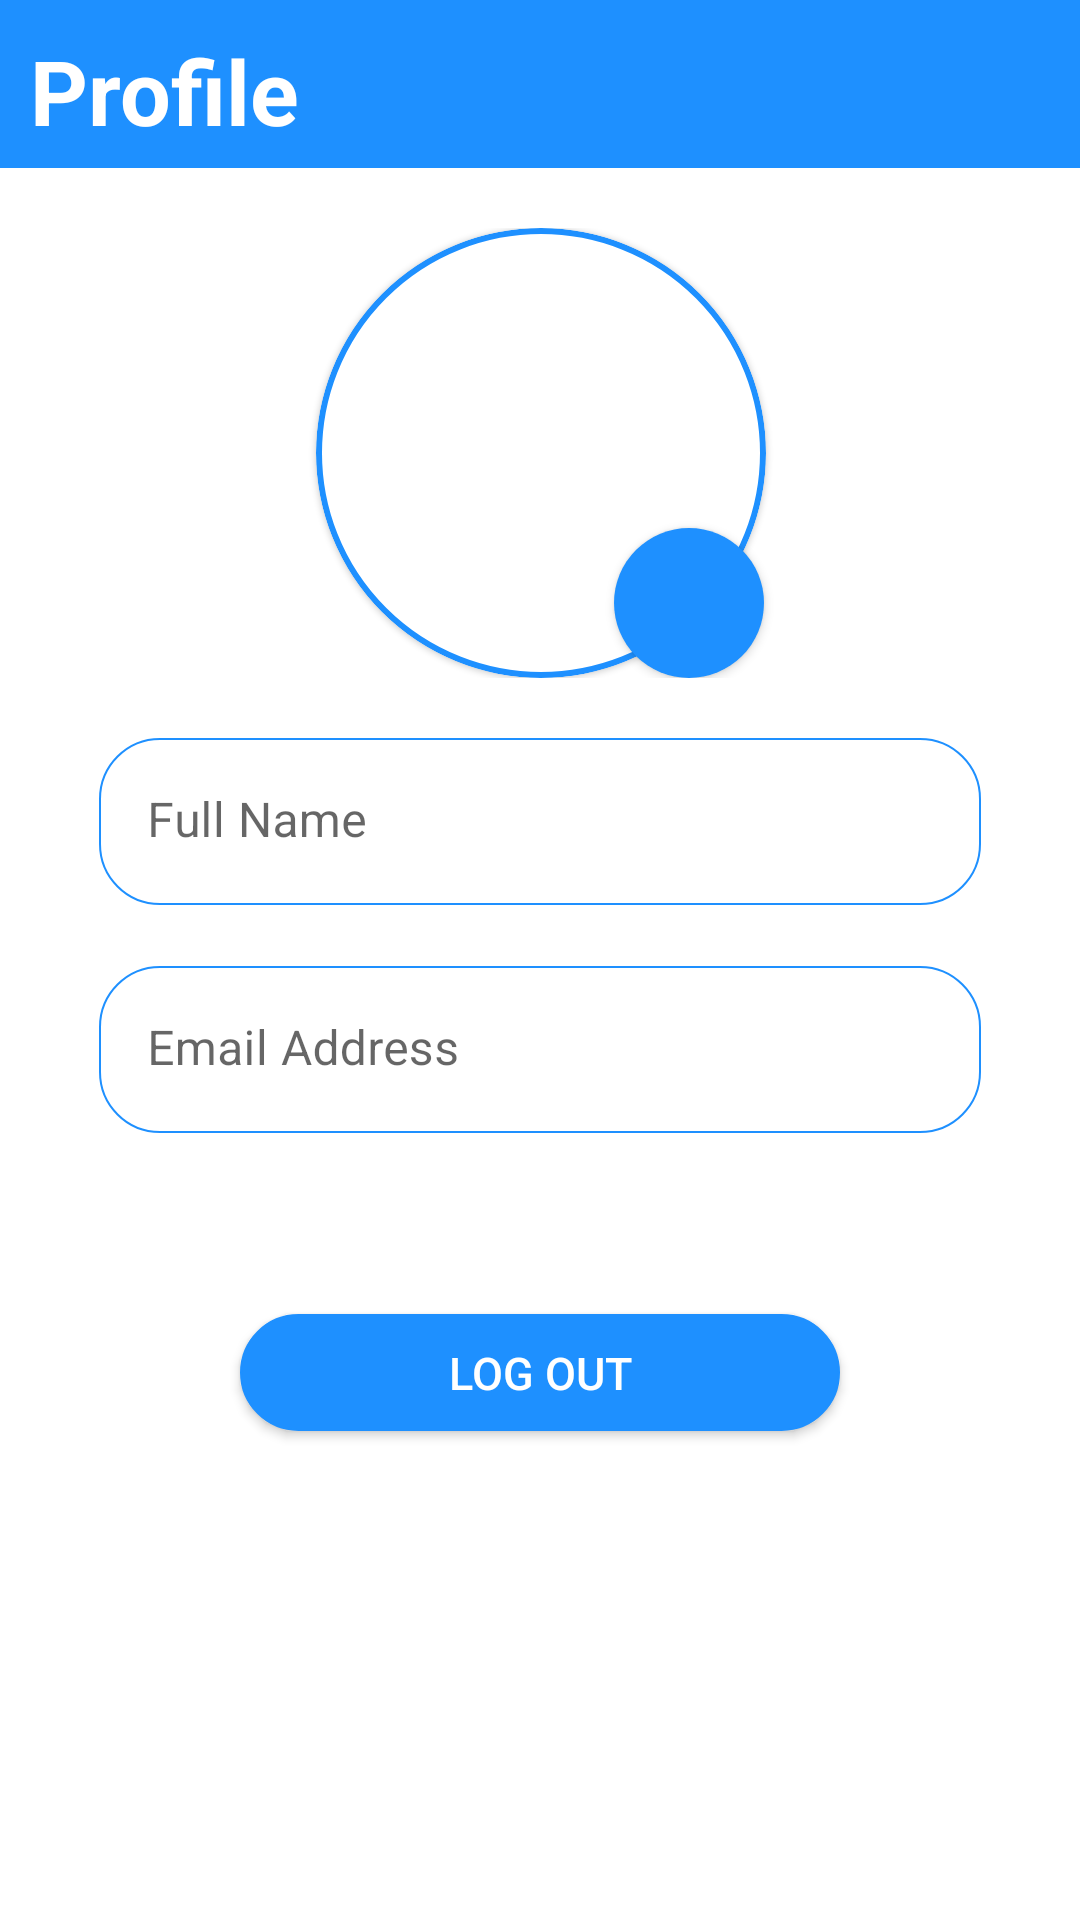

Layout XML and referenced resources for this Android screen:
<!-- AndroidManifest.xml: application theme Theme.POSNEW -->
<!-- res/layout/fragment_profile.xml -->
<?xml version="1.0" encoding="utf-8"?>
<LinearLayout
    xmlns:android="http://schemas.android.com/apk/res/android"
    xmlns:app="http://schemas.android.com/apk/res-auto"
    xmlns:tools="http://schemas.android.com/tools"
    android:layout_width="match_parent"
    android:layout_height="match_parent"
    tools:context=".fragments.Profile"
    android:orientation="vertical">

    <RelativeLayout
        android:layout_width="match_parent"
        android:layout_height="?android:attr/actionBarSize"
        android:background="@color/blue"
        android:layout_marginBottom="10dp"
        android:padding="10dp">

        <TextView
            android:layout_width="wrap_content"
            android:layout_height="wrap_content"
            android:layout_weight="3"
            android:text="Profile"
            android:textColor="@color/white"
            android:textSize="30sp"
            android:textStyle="bold" />

    </RelativeLayout>

    <ScrollView
        android:layout_width="match_parent"
        android:layout_height="match_parent"
        android:paddingTop="10dp"
        android:paddingBottom="10dp">

        <LinearLayout
            android:layout_width="match_parent"
            android:layout_height="match_parent"
            android:orientation="vertical">

            <LinearLayout
                android:layout_width="match_parent"
                android:layout_height="wrap_content"
                android:gravity="center">

                <com.google.android.material.card.MaterialCardView
                    android:layout_width="wrap_content"
                    android:layout_height="wrap_content"
                    app:cardCornerRadius="100dp"
                    app:strokeColor="@color/blue"
                    app:strokeWidth="2dp">

                    <ImageView
                        android:id="@+id/gambarProfile"
                        android:layout_width="150dp"
                        android:layout_height="150dp"
                        android:scaleType="fitXY"
                        android:src="@drawable/ic_person" />

                </com.google.android.material.card.MaterialCardView>


                <android.widget.Button
                    android:id="@+id/buttonPic"
                    android:layout_width="50dp"
                    android:layout_height="50dp"
                    android:layout_marginLeft="-51dp"
                    android:layout_marginTop="50dp"
                    android:background="@drawable/button_camera"
                    android:drawableRight="@drawable/ic_camera"
                    android:paddingRight="12dp"
                    />
            </LinearLayout>

            <LinearLayout
                android:layout_width="match_parent"
                android:layout_height="wrap_content"
                android:layout_marginTop="20dp"
                android:orientation="vertical">

                <com.google.android.material.textfield.TextInputLayout
                    android:id="@+id/name"
                    android:layout_width="match_parent"
                    android:layout_height="wrap_content"
                    app:boxStrokeWidth="0dp"
                    app:boxStrokeWidthFocused="0dp"
                    app:errorEnabled="true">

                    <com.google.android.material.textfield.TextInputEditText
                        android:id="@+id/full_name"
                        android:layout_width="match_parent"
                        android:layout_height="wrap_content"
                        android:layout_marginLeft="33dp"
                        android:layout_marginRight="33dp"
                        android:background="@drawable/border_profile"
                        android:hint="Full Name"
                        android:inputType="text" />
                </com.google.android.material.textfield.TextInputLayout>

                <com.google.android.material.textfield.TextInputLayout
                    android:id="@+id/email"
                    android:layout_width="match_parent"
                    android:layout_height="wrap_content"
                    app:boxStrokeWidth="0dp"
                    app:boxStrokeWidthFocused="0dp"
                    app:errorEnabled="true">

                    <com.google.android.material.textfield.TextInputEditText
                        android:id="@+id/emailAddress"
                        android:layout_width="match_parent"
                        android:layout_height="wrap_content"
                        android:layout_marginLeft="33dp"
                        android:layout_marginRight="33dp"
                        android:background="@drawable/border_profile"
                        android:hint="Email Address"
                        android:inputType="textEmailAddress" />
                </com.google.android.material.textfield.TextInputLayout>
                
                
                
                
                
                
                
                
                
                
                
                
                
                
                
                
                
                
                
                
                
                
                


            </LinearLayout>

            
            
            
            
            

            
            
            
            
            
            
            
            

            
            
            
            
            

            
            
            
            
            
            
            

            
            
            
            
            

            
            
            
            
            
            
            

            
            
            
            
            

            
            
            
            
            
            
            
            

            <android.widget.Button
                android:id="@+id/LogoutBut"
                android:layout_width="200dp"
                android:layout_height="39dp"
                android:layout_gravity="center|bottom"
                android:layout_marginTop="40dp"
                android:background="@drawable/button_profile"
                android:text="Log Out"
                android:textColor="@color/white"
                android:textSize="15sp"
                android:layout_marginBottom="100dp"/>
        </LinearLayout>
    </ScrollView>
    

</LinearLayout>
<!-- resources referenced by this layout -->
<resources>
  <color name="blue">#1E90FF</color>
  <color name="white">#FFFFFFFF</color>
  <!-- drawable border_profile (drawable) -->
  <?xml version="1.0" encoding="utf-8"?>
  <shape xmlns:android="http://schemas.android.com/apk/res/android">
      <stroke
          android:color="@color/blue"
          android:width="2px" />
      <corners
          android:radius="20dp"
          />
      <size android:height="37px"
          android:width="112px"/>
  </shape>
  <!-- drawable button_camera (drawable) -->
  <?xml version="1.0" encoding="utf-8"?>
  <layer-list xmlns:android="http://schemas.android.com/apk/res/android">
      <item>
          <shape android:shape="rectangle">
              <solid android:color="@color/blue"></solid>
              <corners android:radius="500px"></corners>
          </shape>
      </item>
  </layer-list>
  <!-- drawable button_profile (drawable) -->
  <?xml version="1.0" encoding="utf-8"?>
  <shape xmlns:android="http://schemas.android.com/apk/res/android">
      <stroke
          android:color="@color/blue"
          android:width="2px" />
      <corners
          android:radius="20dp"
          />
      <solid android:color="@color/blue"/>
  </shape>
  <style name="Theme.POSNEW" parent="Theme.MaterialComponents.DayNight.NoActionBar">
          
          <item name="colorPrimary">@color/purple_500</item>
          <item name="colorPrimaryVariant">@color/purple_700</item>
          <item name="colorOnPrimary">@color/white</item>
          
          <item name="colorSecondary">@color/teal_200</item>
          <item name="colorSecondaryVariant">@color/teal_700</item>
          <item name="colorOnSecondary">@color/black</item>
          
          <item name="android:statusBarColor" tools:targetApi="l">?attr/colorPrimaryVariant</item>
          
      </style>
  <color name="purple_500">#FF6200EE</color>
  <color name="purple_700">#FF3700B3</color>
  <color name="teal_200">#FF03DAC5</color>
  <color name="teal_700">#FF018786</color>
  <color name="black">#FF000000</color>
</resources>
